Image classification data set "testdataset" (WSwyft/jetson-inference on GitHub). Class labels (2): microwave not safe, microwave safe.

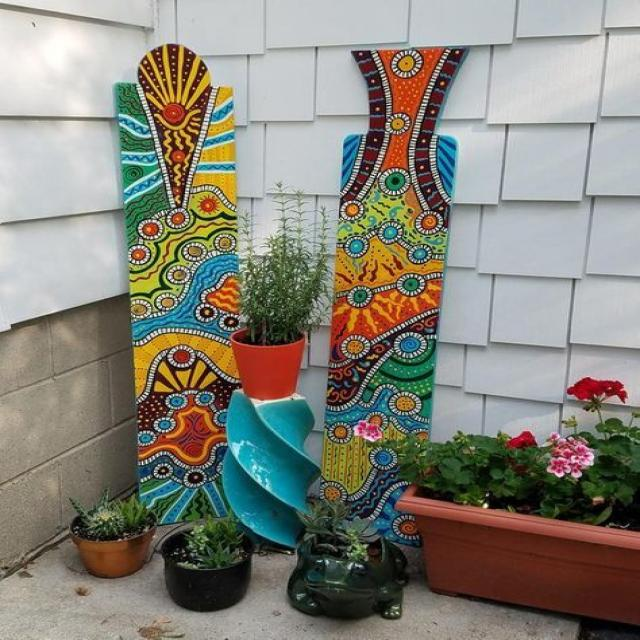
Label: microwave not safe

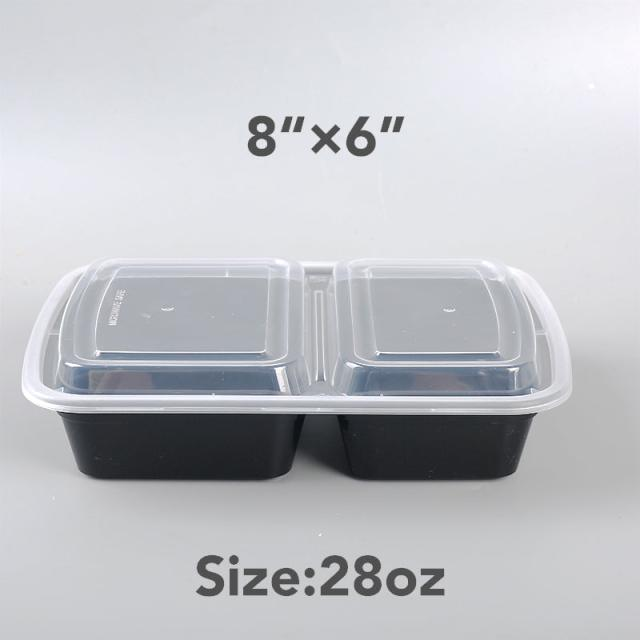
Label: microwave safe

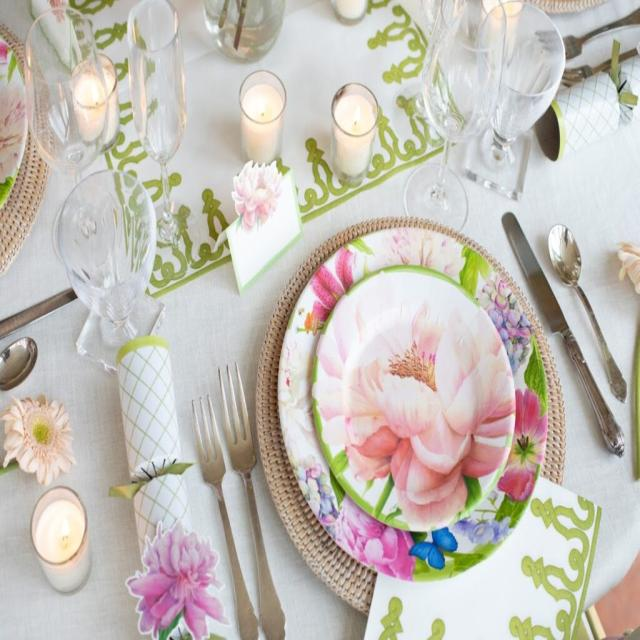
Label: microwave safe

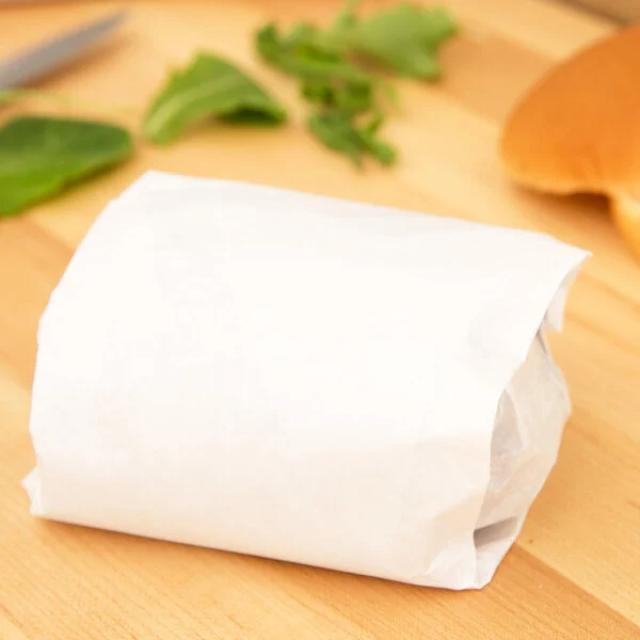
Label: microwave safe

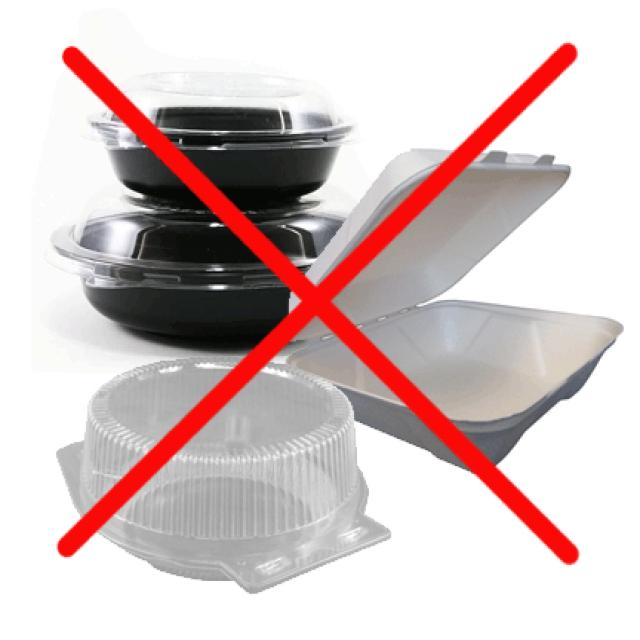
Label: microwave not safe

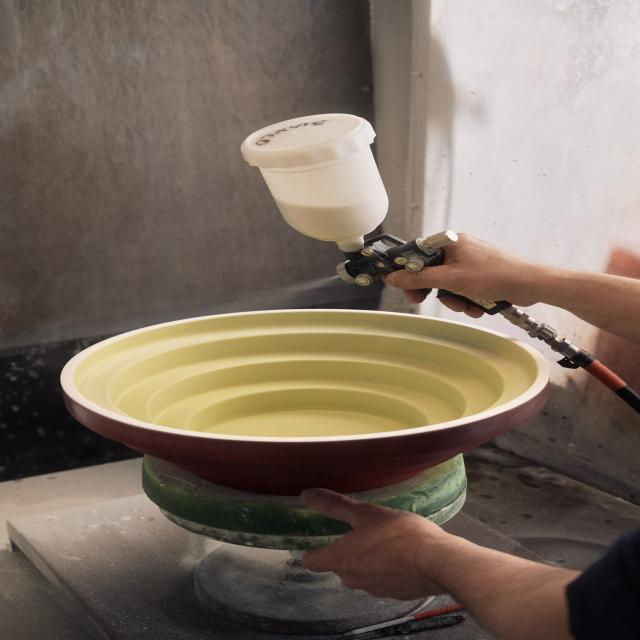
Label: microwave not safe
